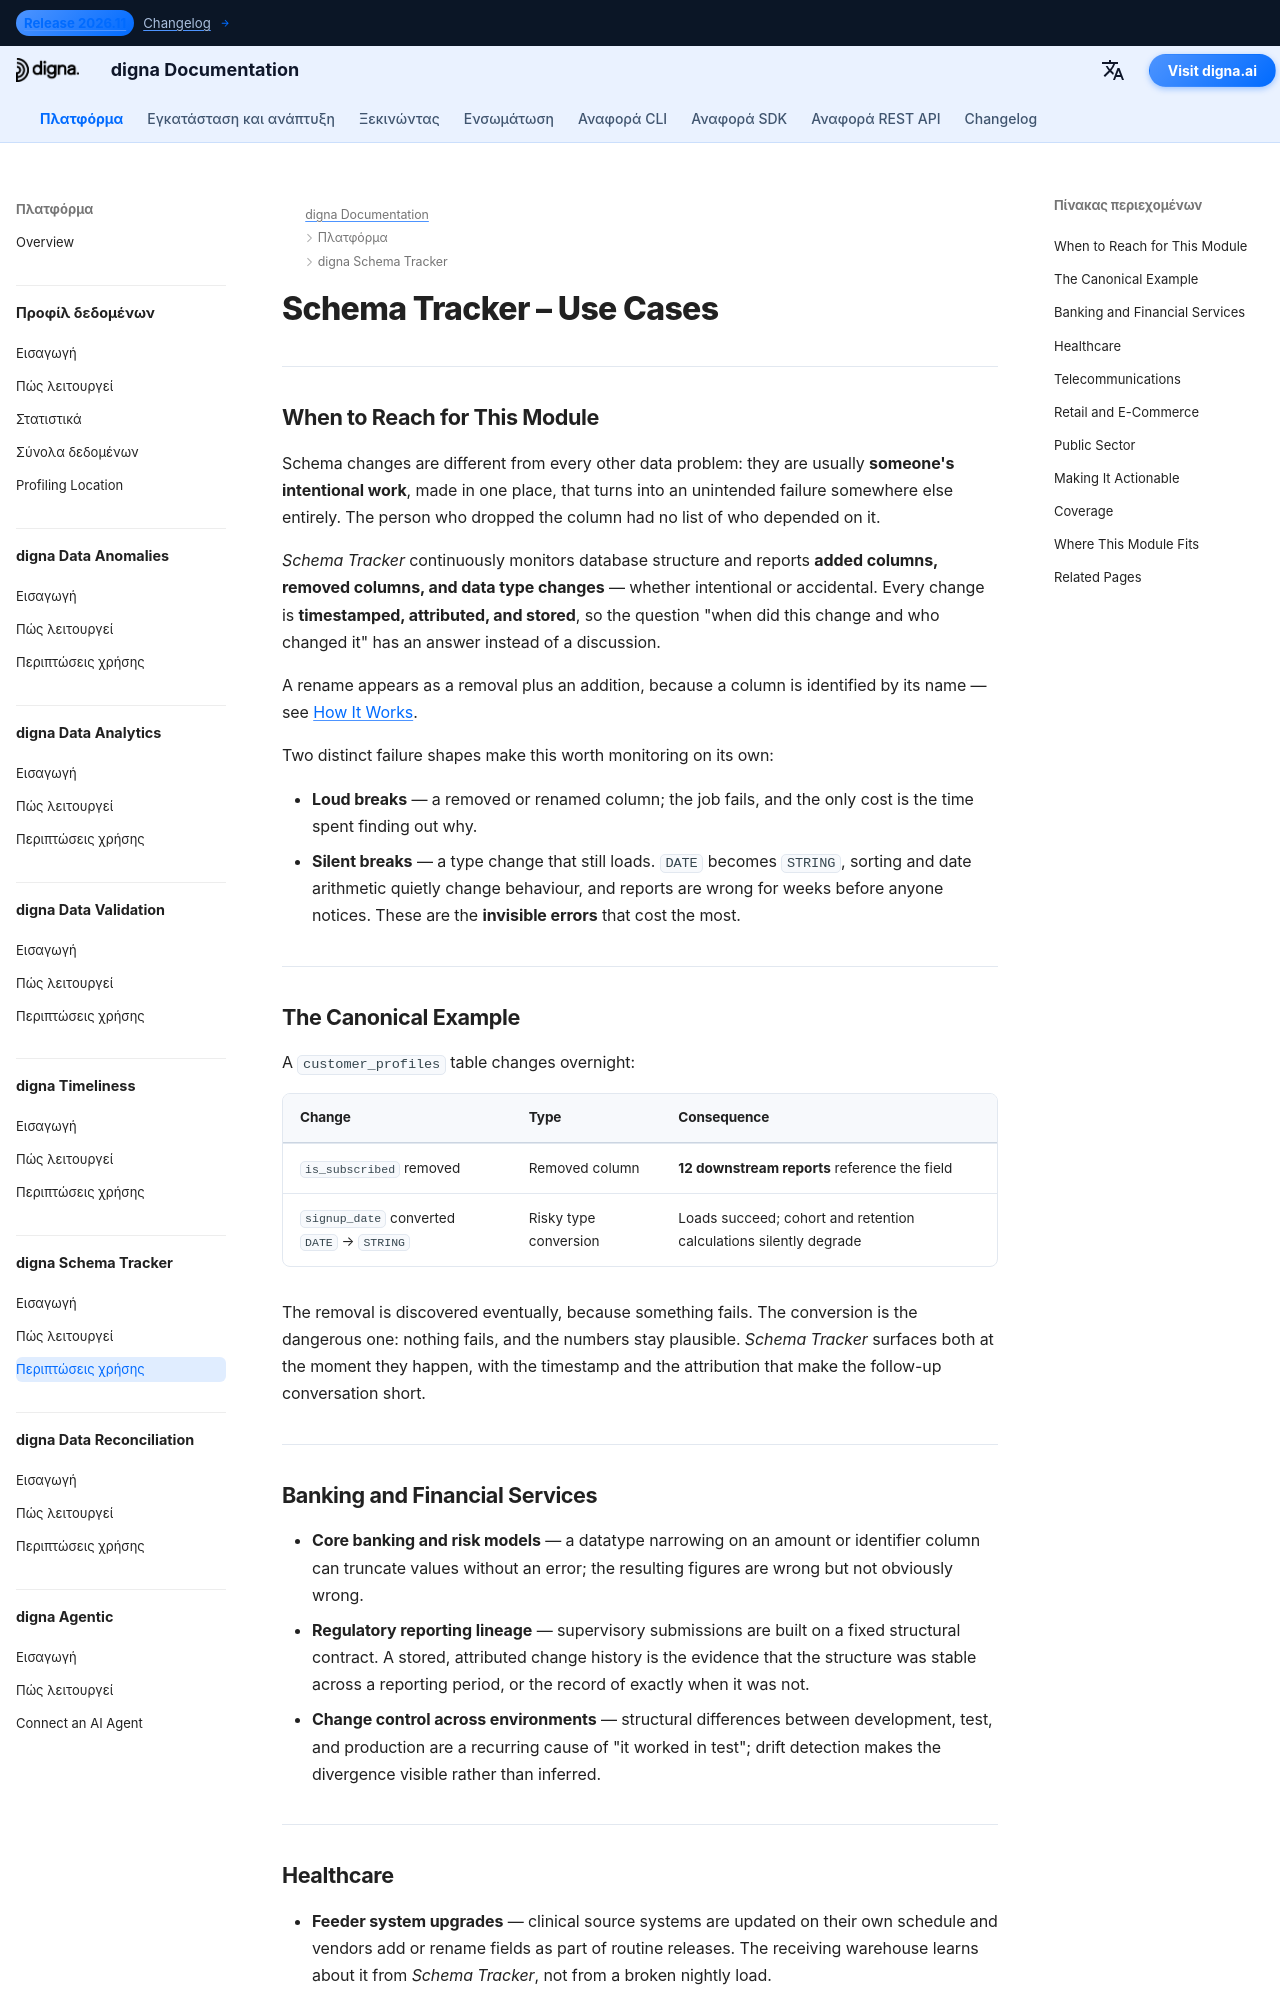

repository: dignaai/digna-docs · page: el/platform/schema_tracker/use_cases/index.html · generator: mkdocs

---
title: Schema Tracker – Use Cases by Industry | digna Documentation
description: Real-world use cases for digna Schema Tracker. Detect added columns, removed columns, and data type changes before they break pipelines, dashboards, and downstream reports — with a timestamped, attributed change history.
image: /assets/logo_square.png
keywords:
  - schema tracker use cases
  - schema drift detection
  - breaking change data pipeline
  - column removed alert
  - data type change monitoring
  - data contract schema
  - quality of data
  - observability of data
  - warehouse schema monitoring
  - digna schema tracker
lang: en
robots: index, follow
og_title: Schema Tracker – Use Cases by Industry | digna Documentation
og_description: See how digna Schema Tracker stops schema drift before it breaks pipelines, across banking, healthcare, telecommunications, retail, and the public sector.
og_image: /assets/logo_square.png
og_type: article
twitter_card: summary_large_image
---

# Schema Tracker – Use Cases

---

## When to Reach for This Module

Schema changes are different from every other data problem: they are usually **someone's intentional work**, made in one place, that turns into an unintended failure somewhere else entirely. The person who dropped the column had no list of who depended on it.

*Schema Tracker* continuously monitors database structure and reports **added columns, removed columns, and data type changes** — whether intentional or accidental. Every change is **timestamped, attributed, and stored**, so the question "when did this change and who changed it" has an answer instead of a discussion.

A rename appears as a removal plus an addition, because a column is identified by its name — see [How It Works](how_it_works.md#the-three-events).

Two distinct failure shapes make this worth monitoring on its own:

- **Loud breaks** — a removed or renamed column; the job fails, and the only cost is the time spent finding out why.
- **Silent breaks** — a type change that still loads. `DATE` becomes `STRING`, sorting and date arithmetic quietly change behaviour, and reports are wrong for weeks before anyone notices. These are the **invisible errors** that cost the most.

---

## The Canonical Example

A `customer_profiles` table changes overnight:

| Change | Type | Consequence |
|---|---|---|
| `is_subscribed` removed | Removed column | **12 downstream reports** reference the field |
| `signup_date` converted `DATE` → `STRING` | Risky type conversion | Loads succeed; cohort and retention calculations silently degrade |

The removal is discovered eventually, because something fails. The conversion is the dangerous one: nothing fails, and the numbers stay plausible. *Schema Tracker* surfaces both at the moment they happen, with the timestamp and the attribution that make the follow-up conversation short.

---
